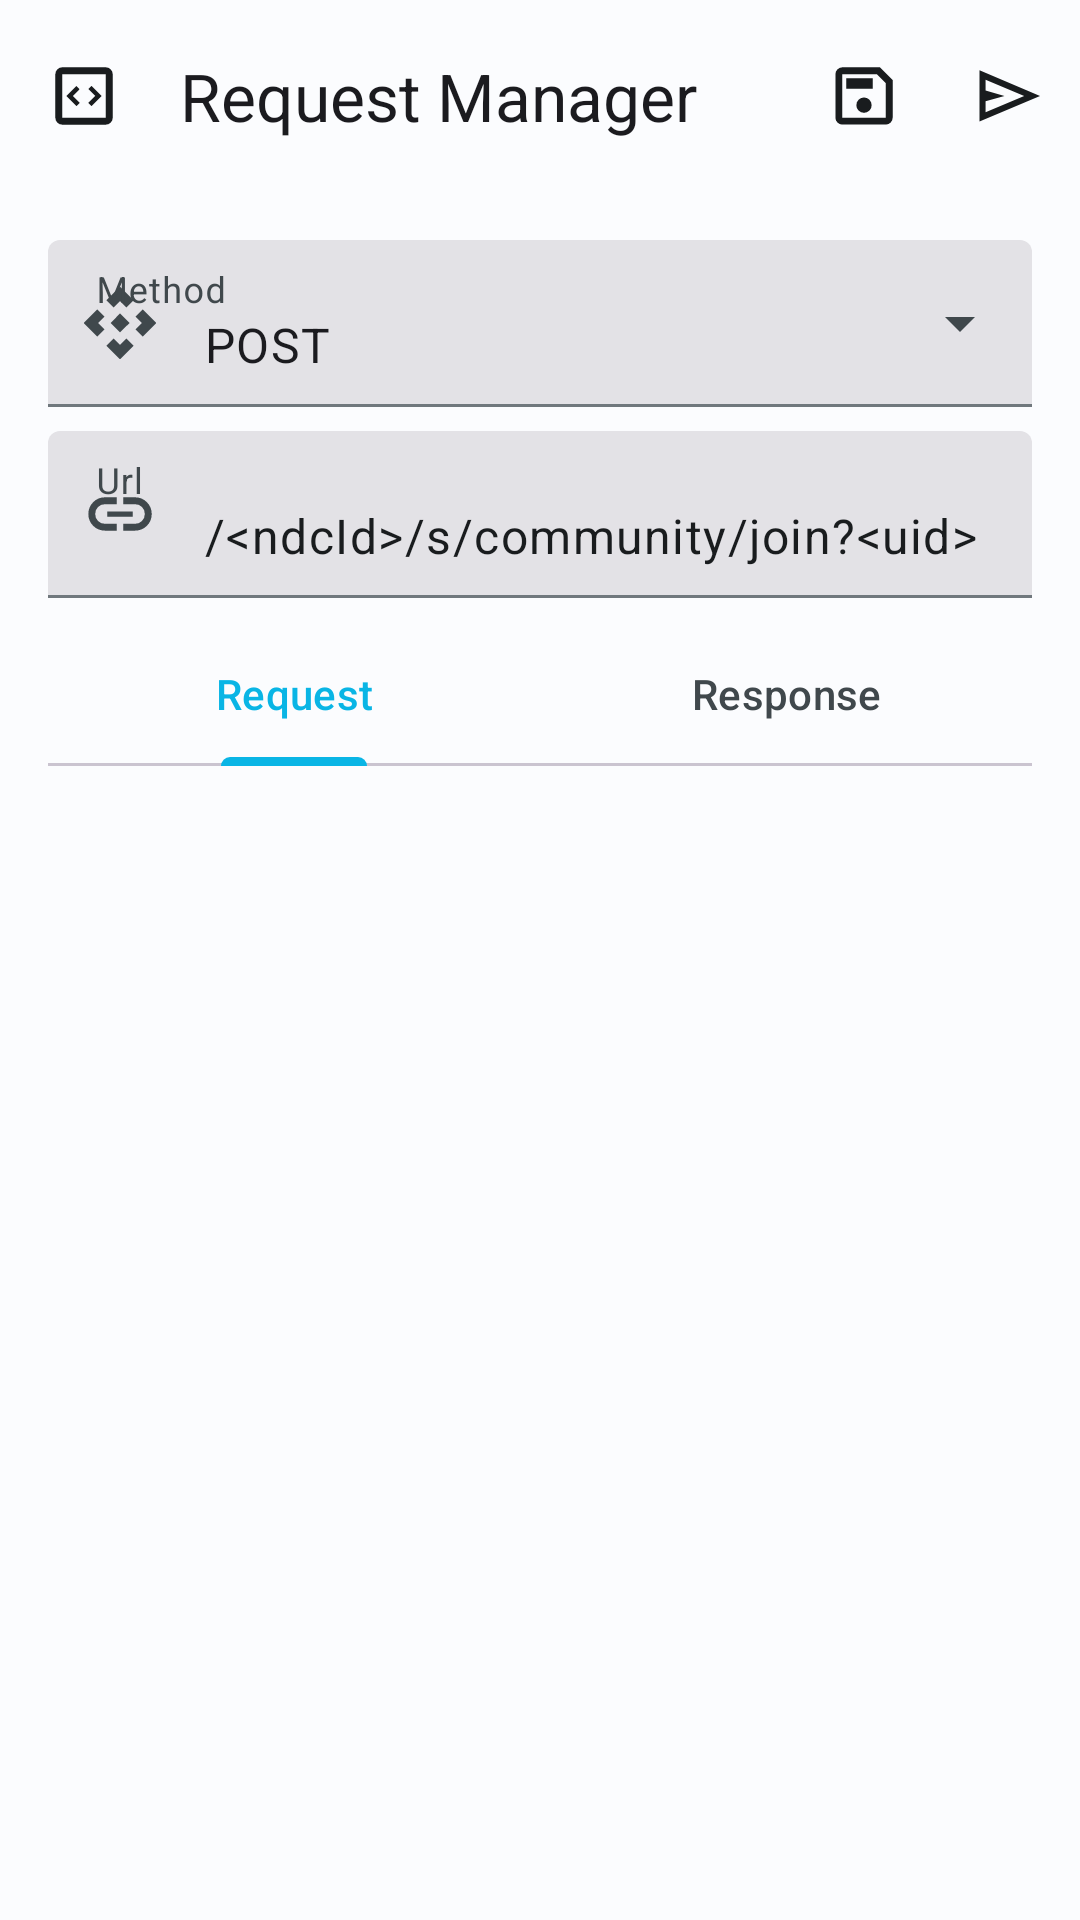

Write the Android layout XML for this screen, with the resource values it uses.
<!-- AndroidManifest.xml: activity theme Theme.Amino.NoActionBar -->
<!-- res/layout/activity_request.xml -->
<?xml version="1.0" encoding="utf-8"?>
<androidx.coordinatorlayout.widget.CoordinatorLayout xmlns:android="http://schemas.android.com/apk/res/android"
    xmlns:app="http://schemas.android.com/apk/res-auto"
    xmlns:tools="http://schemas.android.com/tools"
    android:layout_width="match_parent"
    android:layout_height="match_parent"
    tools:context=".activities.RequestActivity">

    <com.google.android.material.appbar.AppBarLayout
        android:id="@+id/topAppBarLayout"
        android:layout_width="match_parent"
        android:layout_height="wrap_content">

        <com.google.android.material.appbar.MaterialToolbar
            android:id="@+id/topAppBar"
            android:layout_width="match_parent"
            android:layout_height="?attr/actionBarSize"
            app:menu="@menu/request_bar_menu"
            app:navigationIcon="@drawable/developers"
            app:title="Request Manager" />

    </com.google.android.material.appbar.AppBarLayout>

    <LinearLayout
        android:layout_width="match_parent"
        android:layout_height="match_parent"
        android:layout_marginStart="@dimen/spacing_medium"
        android:layout_marginTop="@dimen/spacing_medium"
        android:layout_marginEnd="@dimen/spacing_medium"
        android:orientation="vertical"
        app:layout_behavior="@string/appbar_scrolling_view_behavior">

        <com.google.android.material.textfield.TextInputLayout
            android:id="@+id/textInputLayout"
            style="@style/Widget.Material3.TextInputLayout.FilledBox.ExposedDropdownMenu"
            android:layout_width="match_parent"
            android:layout_height="wrap_content"
            android:layout_marginBottom="@dimen/spacing_small"
            android:hint="@string/method"
            app:startIconDrawable="@drawable/method">

            <AutoCompleteTextView
                android:id="@+id/autoCompleteTextView"
                android:layout_width="match_parent"
                android:layout_height="wrap_content"
                android:layout_weight="1"
                android:inputType="none"
                android:text="@string/post" />

        </com.google.android.material.textfield.TextInputLayout>

        <com.google.android.material.textfield.TextInputLayout
            style="@style/Widget.Material3.TextInputLayout.FilledBox"
            android:layout_width="match_parent"
            android:layout_height="wrap_content"
            android:layout_marginBottom="@dimen/spacing_small"
            android:hint="Url"
            app:startIconDrawable="@drawable/url">

            <com.google.android.material.textfield.TextInputEditText
                android:id="@+id/textInputEditText"
                android:layout_width="match_parent"
                android:layout_height="wrap_content"
                android:layout_weight="1"
                android:inputType="none"
                android:text="@string/path" />

        </com.google.android.material.textfield.TextInputLayout>

        <com.google.android.material.tabs.TabLayout
            android:id="@+id/tabLayout"
            android:layout_width="match_parent"
            android:layout_height="wrap_content">

            <com.google.android.material.tabs.TabItem
                android:layout_width="wrap_content"
                android:layout_height="wrap_content"
                android:text="@string/request" />

            <com.google.android.material.tabs.TabItem
                android:layout_width="wrap_content"
                android:layout_height="wrap_content"
                android:text="@string/response" />
        </com.google.android.material.tabs.TabLayout>

        <LinearLayout
            android:layout_width="match_parent"
            android:layout_height="match_parent">

            <androidx.viewpager2.widget.ViewPager2
                android:id="@+id/viewPager"
                android:layout_width="match_parent"
                android:layout_height="match_parent"
                android:layout_marginTop="@dimen/spacing_medium" />
        </LinearLayout>

    </LinearLayout>

</androidx.coordinatorlayout.widget.CoordinatorLayout>
<!-- resources referenced by this layout -->
<resources>
  <dimen name="spacing_medium">16dp</dimen>
  <dimen name="spacing_small">8dp</dimen>
  <!-- drawable developers (drawable) -->
  <vector xmlns:android="http://schemas.android.com/apk/res/android"
      android:width="24dp"
      android:height="24dp"
      android:viewportWidth="48"
      android:viewportHeight="48">
      <path
          android:fillColor="?colorOnSurface"
          android:pathData="m18.95,30.75 l2.2,-2.15 -4.6,-4.6 4.5,-4.55 -2.15,-2.1L12.25,24ZM29.05,30.75 L35.75,24 29.05,17.25 26.9,19.4 31.5,24 26.9,28.6ZM9.45,43.1q-1.85,0 -3.2,-1.35t-1.35,-3.2L4.9,9.45q0,-1.85 1.35,-3.225t3.2,-1.375h29.1q1.85,0 3.225,1.375T43.15,9.45v29.1q0,1.85 -1.375,3.2T38.55,43.1ZM9.45,38.55h29.1L38.55,9.45L9.45,9.45v29.1ZM9.45,9.45v29.1,-29.1Z" />
  </vector>
  <!-- drawable method (drawable) -->
  <vector xmlns:android="http://schemas.android.com/apk/res/android"
      android:width="24dp"
      android:height="24dp"
      android:viewportWidth="48"
      android:viewportHeight="48">
      <path
          android:fillColor="#FF000000"
          android:pathData="M24,30.3 L17.7,24l6.3,-6.35L30.35,24ZM19.75,13.65 L14.95,8.8L24,-0.25l9.1,9.05 -4.85,4.85L24,9.4ZM8.85,33.05L-0.2,24l9.05,-9.1 4.85,4.85L9.45,24l4.25,4.25ZM39.2,33.05 L34.35,28.25L38.6,24l-4.25,-4.25 4.85,-4.85 9.05,9.1ZM24,48.2l-9.05,-9.05 4.8,-4.85L24,38.55l4.25,-4.25 4.85,4.85Z" />
  </vector>
  <!-- drawable url (drawable) -->
  <vector xmlns:android="http://schemas.android.com/apk/res/android"
      android:width="24dp"
      android:height="24dp"
      android:viewportWidth="48"
      android:viewportHeight="48">
      <path
          android:fillColor="#FF000000"
          android:pathData="M21.9,35.1L14,35.1q-4.65,0 -7.875,-3.225Q2.9,28.65 2.9,24t3.225,-7.9Q9.35,12.85 14,12.85h7.9v4.6L14,17.45q-2.75,0 -4.65,1.9 -1.9,1.9 -1.9,4.65 0,2.75 1.9,4.65 1.9,1.9 4.65,1.9h7.9ZM15.5,25.75L15.5,22.3h17v3.45ZM26.1,35.1v-4.55L34,30.55q2.75,0 4.65,-1.9 1.9,-1.9 1.9,-4.65 0,-2.75 -1.9,-4.65 -1.9,-1.9 -4.65,-1.9h-7.9v-4.6L34,12.85q4.65,0 7.9,3.25t3.25,7.9q0,4.7 -3.25,7.9T34,35.1Z" />
  </vector>
  <string name="method">Method</string>
  <string name="path">/&lt;ndcId&gt;/s/community/join?&lt;uid&gt;</string>
  <string name="post">POST</string>
  <string name="request">Request</string>
  <string name="response">Response</string>
  <style name="Theme.Amino.NoActionBar">
          <item name="windowActionBar">false</item>
          <item name="windowNoTitle">true</item>
      </style>
</resources>
